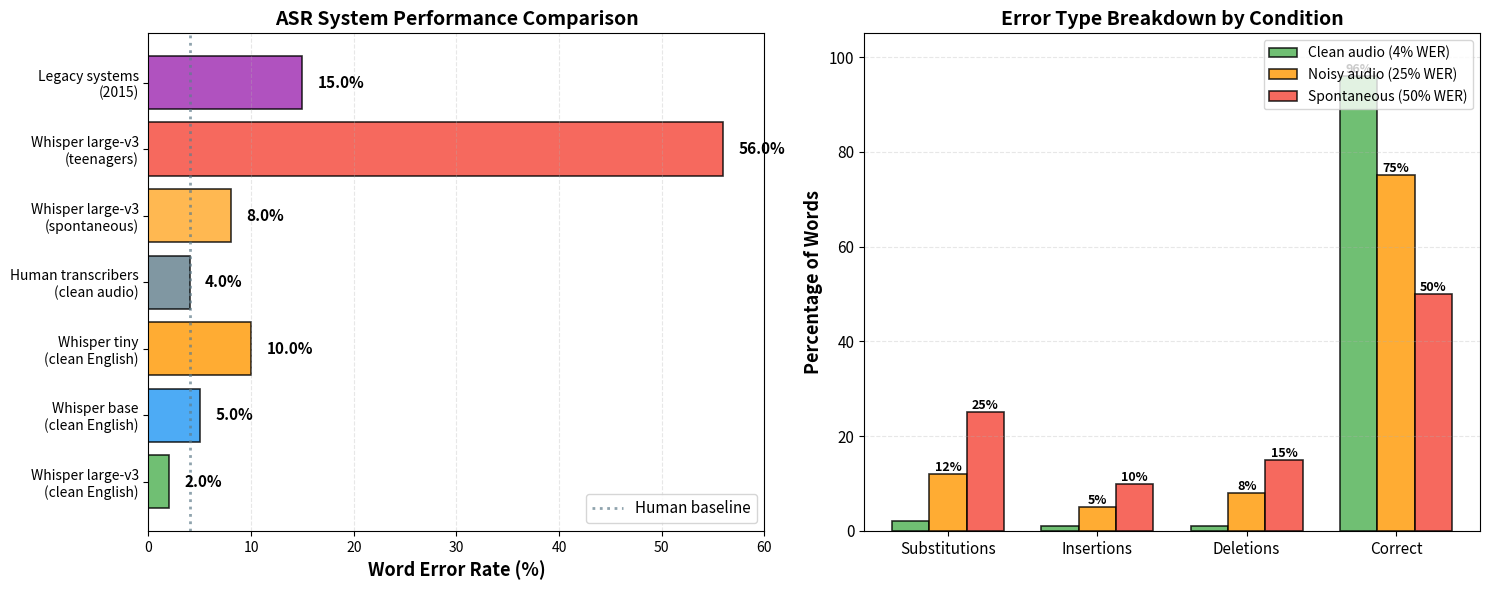

This chart was generated by the following Python code: (Note: this script raises an exception after producing the figure.)
#!/usr/bin/env python3
"""Generate WER visualization and error type breakdown"""

import numpy as np
import matplotlib.pyplot as plt

# WER benchmark data
benchmarks = [
    ('Whisper large-v3\n(clean English)', 2.0),
    ('Whisper base\n(clean English)', 5.0),
    ('Whisper tiny\n(clean English)', 10.0),
    ('Human transcribers\n(clean audio)', 4.0),
    ('Whisper large-v3\n(spontaneous)', 8.0),
    ('Whisper large-v3\n(teenagers)', 56.0),
    ('Legacy systems\n(2015)', 15.0),
]

systems = [b[0] for b in benchmarks]
wers = [b[1] for b in benchmarks]

# Define colors based on category
colors_map = {
    0: '#4CAF50',  # large-v3 clean - best
    1: '#2196F3',  # base clean
    2: '#FF9800',  # tiny clean
    3: '#607D8B',  # human
    4: '#FFA726',  # spontaneous
    5: '#F44336',  # teenagers - worst
    6: '#9C27B0',  # legacy
}
colors = [colors_map[i] for i in range(len(systems))]

# Create figure
fig, (ax1, ax2) = plt.subplots(1, 2, figsize=(15, 6))

# Plot 1: WER comparison bar chart
bars = ax1.barh(systems, wers, color=colors, alpha=0.8, edgecolor='black', linewidth=1.2)
ax1.set_xlabel('Word Error Rate (%)', fontsize=13, fontweight='bold')
ax1.set_title('ASR System Performance Comparison', fontsize=14, fontweight='bold')
ax1.grid(True, axis='x', alpha=0.3, linestyle='--')
ax1.set_xlim(0, 60)

# Add value labels
for i, (system, wer) in enumerate(zip(systems, wers)):
    ax1.text(wer + 1.5, i, f'{wer:.1f}%', va='center', fontsize=11, fontweight='bold')

# Add reference line for human performance
ax1.axvline(x=4.0, color='#607D8B', linestyle=':', linewidth=2, alpha=0.7, label='Human baseline')
ax1.legend(fontsize=11, loc='lower right')
ax1.tick_params(labelsize=10)

# Plot 2: Error type breakdown for a sample transcription
# Example error breakdown
error_types = ['Substitutions', 'Insertions', 'Deletions', 'Correct']
clean_audio = [2, 1, 1, 96]  # 4% WER total
noisy_audio = [12, 5, 8, 75]  # 25% WER total
spontaneous = [25, 10, 15, 50]  # 50% WER total

x = np.arange(len(error_types))
width = 0.25

bars1 = ax2.bar(x - width, clean_audio, width, label='Clean audio (4% WER)',
                color='#4CAF50', alpha=0.8, edgecolor='black', linewidth=1.2)
bars2 = ax2.bar(x, noisy_audio, width, label='Noisy audio (25% WER)',
                color='#FF9800', alpha=0.8, edgecolor='black', linewidth=1.2)
bars3 = ax2.bar(x + width, spontaneous, width, label='Spontaneous (50% WER)',
                color='#F44336', alpha=0.8, edgecolor='black', linewidth=1.2)

ax2.set_ylabel('Percentage of Words', fontsize=13, fontweight='bold')
ax2.set_title('Error Type Breakdown by Condition', fontsize=14, fontweight='bold')
ax2.set_xticks(x)
ax2.set_xticklabels(error_types, fontsize=11)
ax2.legend(fontsize=10, loc='upper right')
ax2.grid(True, axis='y', alpha=0.3, linestyle='--')
ax2.set_ylim(0, 105)
ax2.tick_params(labelsize=11)

# Add value labels
for bars in [bars1, bars2, bars3]:
    for bar in bars:
        height = bar.get_height()
        if height > 3:  # Only show labels for visible bars
            ax2.text(bar.get_x() + bar.get_width()/2., height,
                    f'{int(height)}%', ha='center', va='bottom', fontsize=9, fontweight='bold')

plt.tight_layout()
plt.savefig('/home/chirag/ds-book/book/course-17/ch50/diagrams/wer_comparison.png',
            dpi=150, bbox_inches='tight', facecolor='white')
plt.close()

print("✓ Generated wer_comparison.png")
